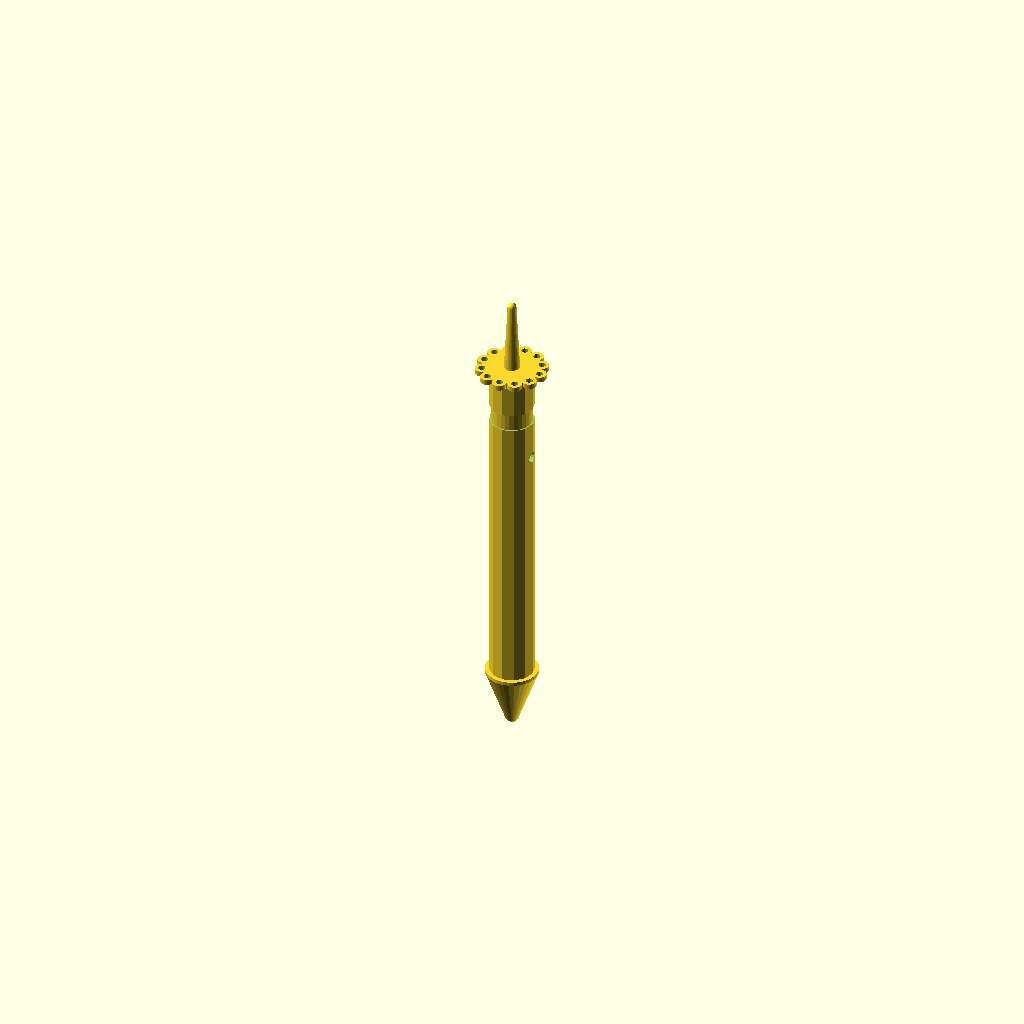
Cell 1: rendered with the file's own defaults.
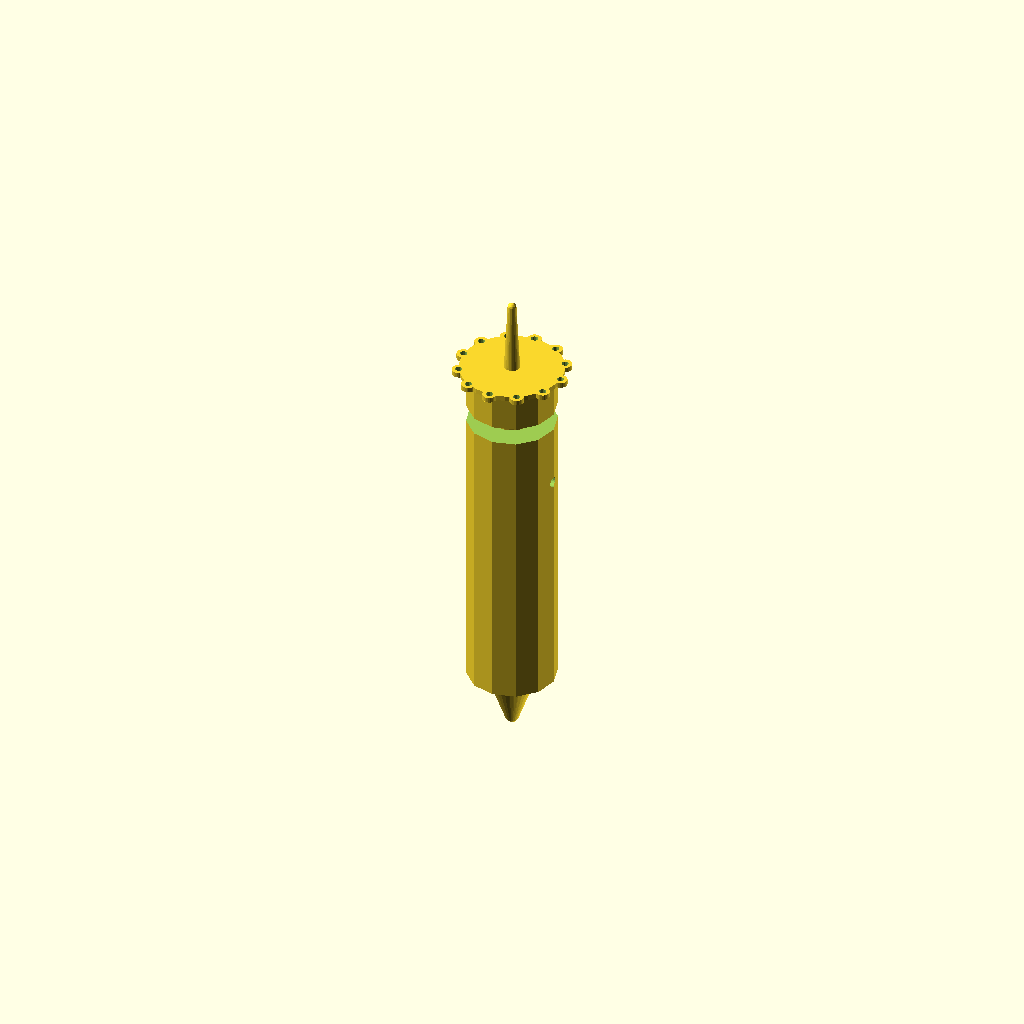
Cell 2: the same model with diameter_of_rod = 25.5.
One fixed orthographic camera (rotation 55°, 0°, 25°; colour scheme Cornfield) for every cell.
Source of the model, inputs/thingiverse/thing-316794/Parametric_Lazy_Daisy/lazy_Daisy_Solid.scad:
$fs=.5;
diameter_of_rod=12.75;
diameter_of_cone_large=15;
diameter_of_cone_small=2;
diameter_of_starter_hole=3;
diameter_of_dasey_hole=2;
diameter_of_inner_hole=4.5;
diameter_of_dasey_stem_small=2.5;
diameter_of_dasey_stem_large=4.5;
diameter_of_spacer=11.75;
height_of_rod=100;
height_of_cone=15;
height_of_starter_hole=80;
height_of_single_dasey_stem=20;
height_of_spacer=10;
size_of_spacer=5;
wall_thickness=1;
dasey_thickness=1.5;
number_of_dasey_holes=12;

module body(){
	union(){
		difference(){
			cylinder(r=diameter_of_rod/2,h=height_of_rod,$fn=number_of_dasey_holes);
			translate([0,0,height_of_rod-diameter_of_dasey_stem_small-height_of_single_dasey_stem])cylinder(r=diameter_of_inner_hole/2,h=height_of_single_dasey_stem*2);
			translate([0,0,height_of_starter_hole])translate([0,0,-diameter_of_rod/2])rotate([0,90,0])translate([0,0,-diameter_of_rod])cylinder(r=diameter_of_starter_hole/2,h=diameter_of_rod*2);
			difference(){
				translate([0,0,height_of_rod-height_of_spacer-size_of_spacer])cylinder(r=diameter_of_rod,h=size_of_spacer);
				translate([0,0,height_of_rod-height_of_spacer-2*size_of_spacer])cylinder(r=diameter_of_spacer/2,h=3*size_of_spacer);
			}
		}
		hull(){
			cylinder(r=diameter_of_cone_large/2,h=1);
			translate([0,0,-height_of_cone])sphere(r=diameter_of_cone_small);
		}
	}
}

module dasey(){
	union(){
		difference(){
			union(){
				for(dasey_index=[1:number_of_dasey_holes]){
					rotate([0,0,dasey_index*360/number_of_dasey_holes])translate([diameter_of_rod/2+diameter_of_dasey_hole,0,0])cylinder(r=wall_thickness+diameter_of_dasey_hole/2,h=dasey_thickness);
				}
				cylinder(r=diameter_of_rod/2+diameter_of_dasey_hole,h=dasey_thickness);
			}
			for(dasey_index=[1:number_of_dasey_holes]){
				rotate([0,0,dasey_index*360/number_of_dasey_holes])translate([diameter_of_rod/2+diameter_of_dasey_hole,0,-.1])cylinder(r=diameter_of_dasey_hole/2,h=dasey_thickness+2);
			}
		}
		hull(){
			translate([0,0,dasey_thickness+height_of_single_dasey_stem])sphere(r=diameter_of_dasey_stem_small/2);
			cylinder(r=diameter_of_dasey_stem_large/2,h=dasey_thickness);
			translate([0,0,-height_of_single_dasey_stem])sphere(r=diameter_of_dasey_stem_small/2);
		}
	}
}

body();
translate([0,0,height_of_rod+1])dasey();
Parameter table extracted from the source (name, type, default, range or options):
diameter_of_rod: number, default 12.75
diameter_of_cone_large: number, default 15
diameter_of_cone_small: number, default 2
diameter_of_starter_hole: number, default 3
diameter_of_dasey_hole: number, default 2
diameter_of_inner_hole: number, default 4.5
diameter_of_dasey_stem_small: number, default 2.5
diameter_of_dasey_stem_large: number, default 4.5
diameter_of_spacer: number, default 11.75
height_of_rod: number, default 100
height_of_cone: number, default 15
height_of_starter_hole: number, default 80
height_of_single_dasey_stem: number, default 20
height_of_spacer: number, default 10
size_of_spacer: number, default 5
wall_thickness: number, default 1
dasey_thickness: number, default 1.5
number_of_dasey_holes: number, default 12
